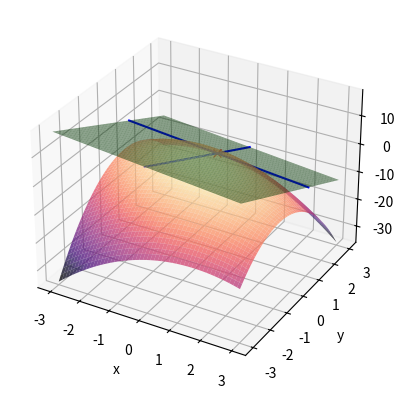

Write Python code to recreate this figure.
"""
Dette skriptet plottar ei flate i rommet.
I tillegg plottar den, for eit gitt punkt, tangentlinjer
langs x og y-aksen og tangentplanet.
"""

# Bibliotek
import numpy as np
import matplotlib.pyplot as plt 
from matplotlib import cm               # Fargekart

# Funksjon som vi vil plotte
def funk(x,y):
    return 1 - x**2-x*y - 2*y**2

# Punktet vi tar utgangspunkt i
x0 = 0
y0 = 1

# Grenser for x og y (hardkoda)
xMin = -3
xMax = 3
yMin = -3
yMax = 3

# Vektor - og matriser - med funksjonsverdiar (200 pkt i kvar retning)
x = np.linspace(xMin, xMax, 200)
y = np.linspace(yMin, yMax, 200)
xx, yy = np.meshgrid(x, y)

# Matrise med z-verdiar
zz = funk(xx, yy)

# Ny 3d-figur til å lage flateplott
fig = plt.figure(1)
plt.clf()
ax = fig.add_subplot(111, projection='3d')
# Lagar flateplott i rommet
surf = ax.plot_surface(xx, yy, zz, cmap = cm.magma, 
                       alpha = 0.75)
# Tekst på aksane
ax.set_xlabel('x')
ax.set_ylabel('y')

# Partielle deriverte (numerisk)
h = 1e-3
z0 = funk(x0, y0)
# Midtpunkts-formel
dFdx = (funk(x0+h, y0)- funk(x0-h, y0))/(2*h)
dFdy = (funk(x0, y0+h)- funk(x0, y0-h))/(2*h)
ax.plot(x0, y0, z0, 'rx')
# Tangent parallell med x-aksen
Xline = [z0 + dFdx*(xMin-x0), z0 + dFdx*(xMax-x0)]
ax.plot([xMin, xMax], [y0, y0], 
        Xline, 'b-')
# Tangent parallell med y-aksen
Yline = [z0 + dFdy*(yMin-y0), z0 + dFdy*(yMax-y0)]
ax.plot([x0, x0], [yMin, yMax], 
        Yline, 'b-')

# Tangentplan
# Funksjon
def Ztangent(x, y):
    return z0 + dFdx*(x-x0) + dFdy*(y-y0)
# Matrise med z-verdiar
ZZplane = Ztangent(xx, yy)
surf2 = ax.plot_surface(xx, yy, ZZplane, color = 'green', 
                       alpha = 0.5)

plt.show()
